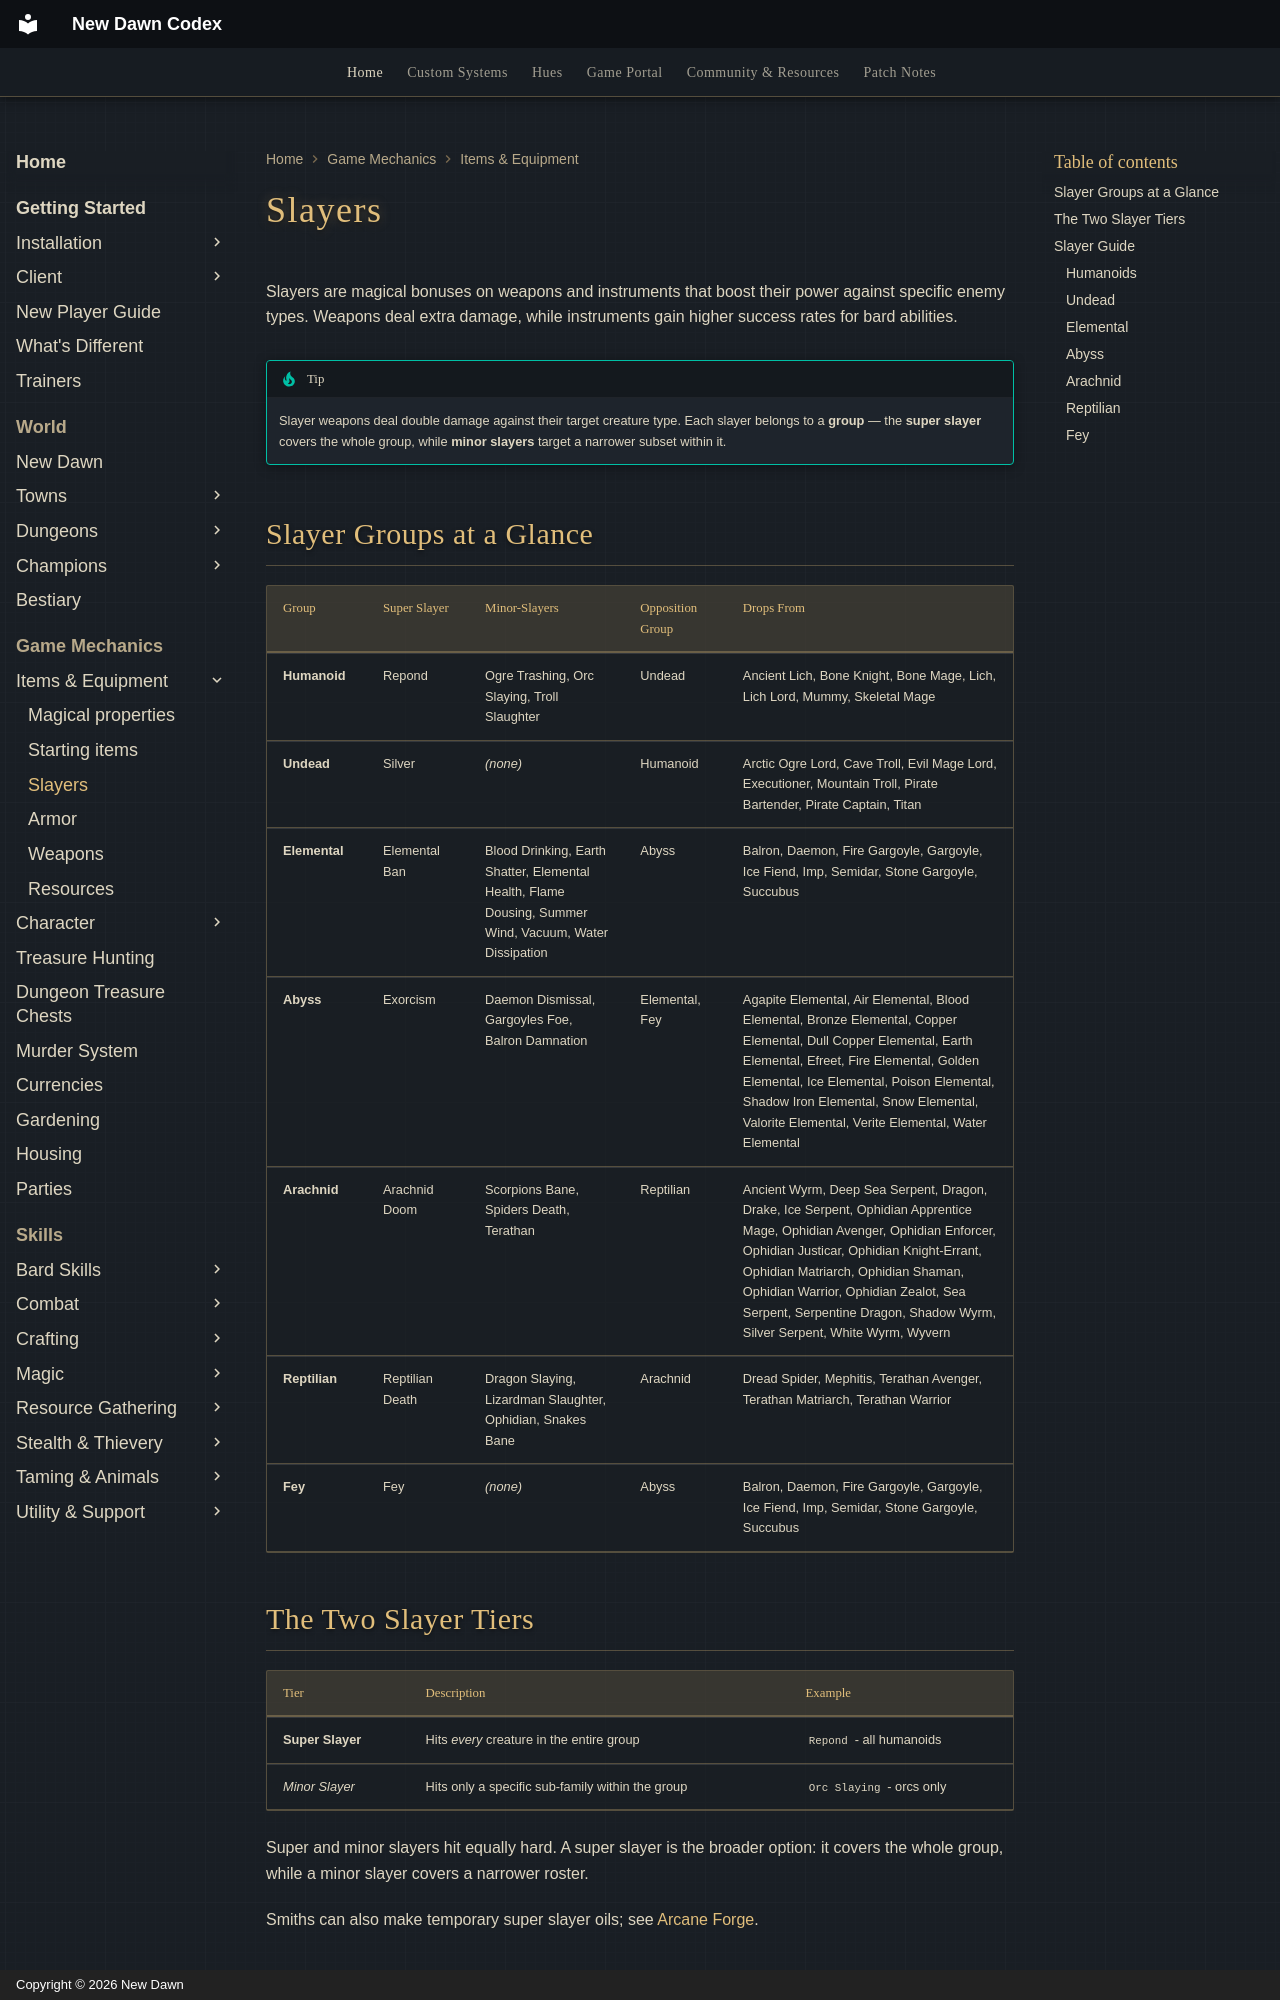

repository: UONewDawn/codex · page: game-mechanics/items-and-equipment/slayers/index.html · generator: mkdocs · copyright: Copyright © 2026 New Dawn

---
description: "Slayer weapons and instruments on New Dawn: every slayer group, super vs. minor slayers, and which creatures each one covers."
---

# Slayers

Slayers are magical bonuses on weapons and instruments that boost their power against specific enemy types. Weapons deal extra damage, while instruments gain higher success rates for bard abilities.

!!! tip
    Slayer weapons deal double damage against their target creature type. Each slayer belongs to a **group** — the **super slayer** covers the whole group, while **minor slayers** target a narrower subset within it.
